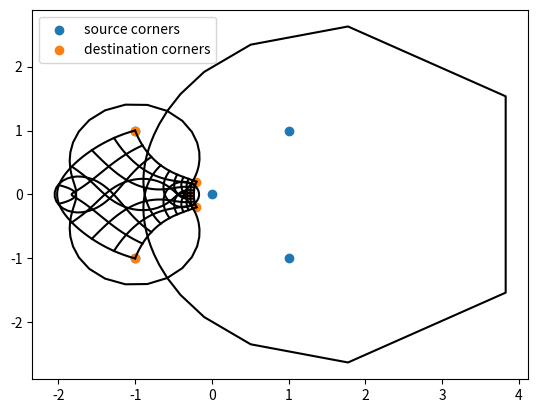

Write the Python code that produced this figure.
#!/usr/bin/env python3

import matplotlib.pyplot as plt
import numpy as np


# define quad source and destination corners

src_corners = [
	( 1, 1),
	( 1,-1),
	(-1,-1),
	(-1, 1),
	( 0, 0),
]

dst_corners = [
	( -0.2, 0.2),
	( -0.2,-0.2),
	(-1,-1),
	(-1, 1),
	(-0.3,0),
]

# also some lines which can be used to visualise the transform

h_lines = [
	[ (x, y) for x in np.linspace( -1, 1, 100 ) ]
	for y in np.linspace( -1, 1, 10 )
]

v_lines = [
	[ (x, y) for y in np.linspace( -1, 1, 100 ) ]
	for x in np.linspace( -1, 1, 10 )
]

# map everything to complex

to_complex = lambda a, b : a + b * 1j

src_complexes = [ to_complex(*p) for p in src_corners ]
dst_complexes = [ to_complex(*p) for p in dst_corners ]

h_line_complexes = [
	[ to_complex(*p) for p in line ]
	for line in h_lines
]

v_line_complexes = [
	[ to_complex(*p) for p in line ]
	for line in v_lines
]


# mapping func from src to dst

map_func = lambda z, c0, c1, c2, k1, k2 : \
	( c0 + c1*z + c2*z**2 ) / ( 1 + k1*z + k2*z**2 )

# find constants by Ax = b
A_row = lambda z, zp : [ 1, z, z**2, -z*zp, -z**2*zp ]
b_row = lambda z, zp : [ zp ]

A = np.array([ A_row(z, zp) for z, zp in zip( src_complexes, dst_complexes ) ])
b = np.array([ b_row(z, zp) for z, zp in zip( src_complexes, dst_complexes ) ])

x = np.linalg.solve( A, b )[:,0]
print( A )
print( b )
print( x )

# transform lines by map func

h_curve_complexes = [
	[ map_func( z, *x ) for z in line ]
	for line in h_line_complexes
]

v_curve_complexes = [
	[ map_func( z, *x ) for z in line ]
	for line in v_line_complexes
]

# and plot

src_x, src_y = zip( *src_corners )
dst_x, dst_y = zip( *dst_corners )

plt.scatter( src_x, src_y, label="source corners" )
plt.scatter( dst_x, dst_y, label="destination corners" )
plt.legend()

for curve in h_curve_complexes:
	curve_x, curve_y = zip( *[ (z.real, z.imag) for z in curve ] )
	plt.plot( curve_x, curve_y, color="black" )

for curve in v_curve_complexes:
	curve_x, curve_y = zip( *[ (z.real, z.imag) for z in curve ] )
	plt.plot( curve_x, curve_y, color="black" )

plt.show()

